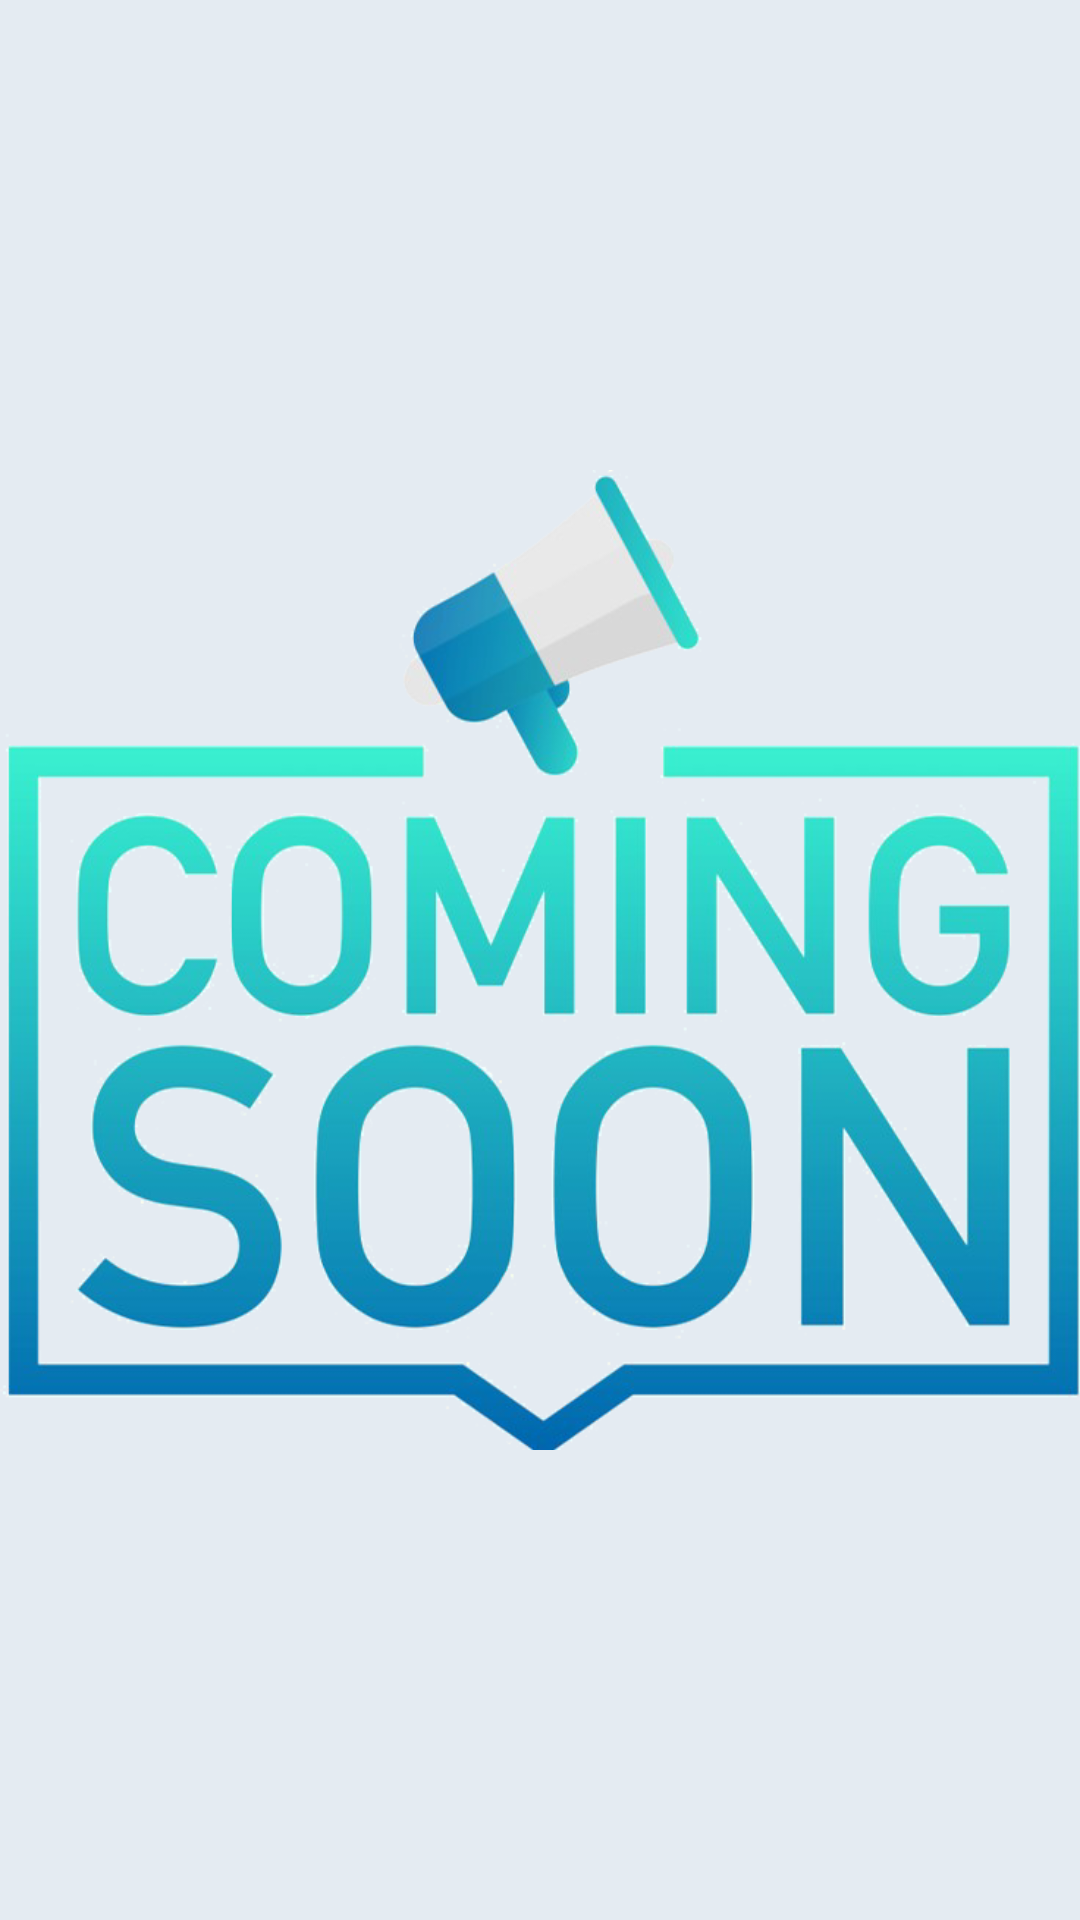

Produce the Android XML layout that renders to this screen, including the resource entries it uses.
<!-- AndroidManifest.xml: application theme AppTheme -->
<!-- res/layout/activity_store.xml -->
<?xml version="1.0" encoding="utf-8"?>
<LinearLayout android:layout_width="fill_parent" android:layout_height="fill_parent"
  xmlns:android="http://schemas.android.com/apk/res/android" xmlns:app="http://schemas.android.com/apk/res-auto">
    <LinearLayout android:background="@color/colorbackg" android:layout_width="fill_parent" android:layout_height="fill_parent">
        <ImageView android:id="@id/imageView2" android:layout_width="wrap_content" android:layout_height="wrap_content" android:layout_weight="1.0" app:srcCompat="@drawable/comingsoon" />
    </LinearLayout>
</LinearLayout>
<!-- resources referenced by this layout -->
<resources>
  <color name="colorbackg">#ffe4ebf2</color>
  <color name="colorAccent">#ff11cfc5</color>
  <color name="colorPrimary">#ffffffff</color>
  <color name="colorPrimaryDark">#ff000000</color>
  <style name="Theme.AppCompat.Light" parent="@style/Base.Theme.AppCompat.Light" />
  <style name="Base.Theme.AppCompat.Light" parent="@style/Base.V22.Theme.AppCompat.Light" />
  <style name="Platform.AppCompat.Light" parent="@style/Platform.V21.AppCompat.Light" />
  <dimen name="abc_action_bar_default_height_material">56.0dip</dimen>
  <style name="Widget.AppCompat.Light.ActionButton" parent="@style/Widget.AppCompat.ActionButton" />
  <style name="Widget.AppCompat.ActionMode" parent="@style/Base.Widget.AppCompat.ActionMode" />
  <style name="AlertDialog.AppCompat.Light" parent="@style/Base.AlertDialog.AppCompat.Light" />
  <style name="Widget.AppCompat.ButtonBar" parent="@style/Base.Widget.AppCompat.ButtonBar" />
  <style name="Widget.AppCompat.Button" parent="@style/Base.Widget.AppCompat.Button" />
  <style name="Widget.AppCompat.Button.Small" parent="@style/Base.Widget.AppCompat.Button.Small" />
  <color name="accent_material_light">@color/material_deep_teal_500</color>
  <color name="background_floating_material_light">@android:color/white</color>
  <color name="button_material_light">#ffd6d7d7</color>
  <color name="ripple_material_light">#1f000000</color>
  <color name="error_color_material_light">#ffff5722</color>
  <color name="primary_material_light">@color/material_grey_100</color>
  <color name="primary_dark_material_light">@color/material_grey_600</color>
  <dimen name="abc_dialog_corner_radius_material">2.0dip</dimen>
  <dimen name="abc_dialog_padding_material">24.0dip</dimen>
  <style name="ThemeOverlay.AppCompat.Dialog" parent="@style/Base.ThemeOverlay.AppCompat.Dialog" />
  <style name="Widget.AppCompat.EditText" parent="@style/Base.Widget.AppCompat.EditText" />
  <style name="Widget.AppCompat.ImageButton" parent="@style/Base.Widget.AppCompat.ImageButton" />
  <style name="Widget.AppCompat.ListMenuView" parent="@style/Base.Widget.AppCompat.ListMenuView" />
  <item type="dimen" name="abc_list_item_padding_horizontal_material">@dimen/abc_action_bar_content_inset_material</item>
  <style name="Theme.AppCompat.CompactMenu" parent="@style/Base.Theme.AppCompat.CompactMenu" />
  <dimen name="abc_panel_menu_list_width">296.0dip</dimen>
  <style name="Widget.AppCompat.RatingBar" parent="@style/Base.Widget.AppCompat.RatingBar" />
  <style name="Widget.AppCompat.Light.SearchView" parent="@style/Widget.AppCompat.SearchView" />
  <style name="Widget.AppCompat.SeekBar" parent="@style/Base.Widget.AppCompat.SeekBar" />
  <style name="Widget.AppCompat.Spinner" parent="@style/Base.Widget.AppCompat.Spinner" />
  <style name="Widget.AppCompat.Toolbar" parent="@style/Base.Widget.AppCompat.Toolbar" />
  <color name="foreground_material_dark">@android:color/white</color>
  <style name="Widget.AppCompat.ActionButton" parent="@style/Base.Widget.AppCompat.ActionButton" />
  <style name="Base.AlertDialog.AppCompat.Light" parent="@style/Base.AlertDialog.AppCompat" />
  <style name="Base.Widget.AppCompat.ButtonBar" parent="@android:style/Widget.Material.ButtonBar" />
  <style name="Base.Widget.AppCompat.Button" parent="@android:style/Widget.Material.Button" />
  <color name="material_deep_teal_500">#ff009688</color>
  <color name="material_grey_100">#fff5f5f5</color>
  <color name="material_grey_600">#ff757575</color>
  <dimen name="abc_action_bar_content_inset_material">16.0dip</dimen>
  <style name="Base.Widget.AppCompat.RatingBar" parent="@android:style/Widget.Material.RatingBar" />
  <style name="Widget.AppCompat.SearchView" parent="@style/Base.Widget.AppCompat.SearchView" />
  <style name="Base.Widget.AppCompat.SeekBar" parent="@android:style/Widget.Material.SeekBar" />
  <style name="Base.Widget.AppCompat.Spinner" parent="@android:style/Widget.Material.Spinner" />
</resources>
